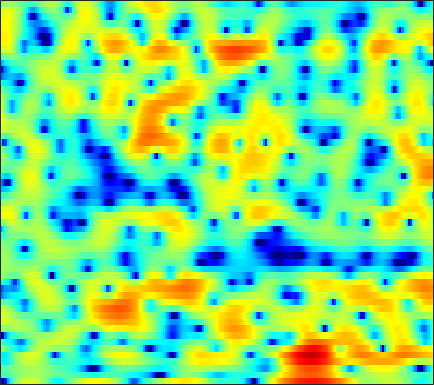

The table this chart was drawn from, first rows:
-15.571, -22.888, -13.869, -8.0703, -5.3729, -2.8275, -0.95974, 0.13923, 1.279, 2.1174, 2.7309, 3.0524, 3.3169, 3.4098, 3.362, 3.1687, 2.8276, 2.4852, 1.9017, 1.1696, 0.30119, -0.44222, -1.5412, -2.6825
-2.531, -2.473, -2.279, -1.961, -1.654, -1.185, -0.6803, -0.3051, 0.1637, 0.5777, 0.9238, 1.134, 1.338, 1.463, 1.509, 1.501, 1.422, 1.321, 1.138, 0.9117, 0.6528, 0.4431, 0.1527, -0.1363
-1.444, -1.375, -1.238, -1.036, -0.8448, -0.5524, -0.2274, 0.02397, 0.3512, 0.6578, 0.924, 1.089, 1.254, 1.357, 1.391, 1.378, 1.296, 1.188, 1.001, 0.7658, 0.4912, 0.2656, -0.05507, -0.385
-4.64, -5.153, -5.063, -4.19, -3.28, -2.016, -0.8367, -0.06161, 0.8098, 1.521, 2.078, 2.393, 2.688, 2.838, 2.858, 2.759, 2.515, 2.241, 1.746, 1.121, 0.3492, -0.28, -1.189, -2.054
-4.549, -5.575, -5.474, -4.173, -3.043, -1.661, -0.5137, 0.1923, 0.9914, 1.677, 2.276, 2.649, 3.071, 3.38, 3.518, 3.55, 3.374, 3.099, 2.485, 1.541, 0.1723, -1.21, -3.701, -7.464
0.9498, 0.1981, -0.7068, -1.488, -2.082, -2.945, -3.92, -4.719, -5.619, -5.915, -5.188, -4.122, -2.474, -0.9433, 0.02903, 1.057, 1.767, 2.104, 2.304, 2.303, 2.104, 1.85, 1.451, 1.035
-2.4, -3.144, -3.853, -4.35, -4.77, -5.503, -6.568, -7.684, -9.534, -10.78, -9.742, -7.857, -5.289, -3.148, -1.869, -0.508, 0.5305, 1.126, 1.708, 2.097, 2.342, 2.458, 2.593, 2.671
-20.12, -16.57, -9.562, -6.25, -4.758, -3.488, -2.68, -2.278, -1.899, -1.581, -1.235, -0.9317, -0.5027, -0.09139, 0.1688, 0.4132, 0.5674, 0.611, 0.6338, 0.6401, 0.6906, 0.7606, 0.9527, 1.232
0.7041, 0.4579, 0.4164, 0.5993, 0.7998, 1.079, 1.31, 1.448, 1.564, 1.607, 1.561, 1.475, 1.27, 0.9596, 0.6185, -0.006583, -0.9164, -1.799, -3.307, -5.194, -7.195, -8.078, -7.349, -5.3
3.383, 3.157, 2.893, 2.663, 2.5, 2.296, 2.062, 1.879, 1.633, 1.387, 1.099, 0.8601, 0.4736, 0.006206, -0.4131, -1.103, -2.023, -2.912, -4.412, -6.264, -8.152, -8.987, -8.423, -6.582
3.495, 3.251, 2.874, 2.448, 2.087, 1.57, 0.9965, 0.5432, -0.06041, -0.6088, -1.036, -1.244, -1.377, -1.397, -1.364, -1.288, -1.239, -1.228, -1.279, -1.364, -1.406, -1.388, -1.277, -1.099
2.466, 2.19, 1.746, 1.178, 0.6548, -0.1894, -1.246, -2.236, -3.882, -5.888, -7.882, -8.653, -7.777, -5.672, -4.113, -2.359, -0.9656, -0.1532, 0.6956, 1.306, 1.731, 1.947, 2.125, 2.161
-1.539, -1.662, -1.8, -1.98, -2.203, -2.712, -3.472, -4.274, -5.709, -7.664, -9.859, -10.67, -9.223, -6.403, -4.372, -2.113, -0.3968, 0.6099, 1.655, 2.423, 2.943, 3.185, 3.335, 3.313
-10.19, -8.96, -7.486, -6.44, -5.901, -5.455, -5.198, -5.018, -4.73, -4.362, -3.879, -3.373, -2.483, -1.435, -0.6259, 0.4226, 1.38, 1.991, 2.638, 3.095, 3.359, 3.438, 3.385, 3.166
-11.82, -10.38, -9.034, -8.578, -8.71, -9.187, -9.462, -8.956, -7.3, -5.201, -3.203, -1.905, -0.4387, 0.7946, 1.571, 2.381, 2.964, 3.271, 3.508, 3.54, 3.406, 3.223, 2.879, 2.445
-3.087, -3.426, -4.106, -5.268, -6.65, -9.388, -12.85, -12.78, -8.382, -4.533, -1.741, -0.1452, 1.475, 2.621, 3.232, 3.752, 3.953, 3.889, 3.53, 2.876, 1.95, 1.128, 0.02256, -0.8315
0.6988, 0.4809, 0.1037, -0.3238, -0.6531, -1.014, -1.111, -0.9579, -0.4545, 0.3035, 1.148, 1.74, 2.437, 2.94, 3.159, 3.236, 3.021, 2.63, 1.753, 0.3749, -1.712, -3.98, -8.771, -20.32
1.228, 1.157, 1.021, 0.8707, 0.758, 0.6221, 0.5482, 0.5489, 0.6082, 0.7484, 0.9476, 1.097, 1.283, 1.431, 1.483, 1.437, 1.227, 0.9513, 0.3805, -0.4356, -1.47, -2.349, -3.482, -4.21
1.128, 1.079, 0.9494, 0.7483, 0.5672, 0.2971, -0.000656, -0.2189, -0.4744, -0.6673, -0.7644, -0.7541, -0.6523, -0.4661, -0.2941, -0.07034, 0.1069, 0.1886, 0.2136, 0.1475, 0.01147, -0.112, -0.2672, -0.3657
1.068, 0.9821, 0.7645, 0.4099, 0.05142, -0.5474, -1.301, -1.963, -2.921, -3.863, -4.56, -4.726, -4.381, -3.558, -2.791, -1.764, -0.854, -0.2846, 0.332, 0.7927, 1.115, 1.286, 1.44, 1.527
0.7472, 0.6784, 0.466, 0.09242, -0.334, -1.144, -2.305, -3.495, -5.718, -9.124, -15.28, -22.83, -14, -8.208, -5.551, -3.07, -1.314, -0.3186, 0.6828, 1.404, 1.902, 2.158, 2.372, 2.47
-0.6482, -0.5117, -0.3884, -0.3751, -0.4857, -0.8418, -1.457, -2.106, -3.205, -4.447, -5.498, -5.771, -5.147, -3.801, -2.655, -1.235, -0.06381, 0.6492, 1.387, 1.897, 2.209, 2.33, 2.351, 2.24
-4.237, -3.316, -2.112, -1.162, -0.635, -0.1829, 0.005984, 0.0237, -0.06639, -0.202, -0.2616, -0.2338, -0.04542, 0.3053, 0.6301, 1.083, 1.498, 1.75, 1.98, 2.057, 1.982, 1.819, 1.463, 0.9475
-9.378, -5.814, -2.822, -0.913, 0.04822, 0.8962, 1.364, 1.529, 1.585, 1.536, 1.472, 1.46, 1.505, 1.642, 1.776, 1.957, 2.092, 2.118, 2.013, 1.742, 1.277, 0.8028, 0.01852, -0.9466
-0.9099, -0.01744, 1.125, 2.037, 2.503, 2.8, 2.76, 2.505, 1.918, 1.153, 0.358, -0.04017, -0.1475, 0.2113, 0.6543, 1.234, 1.607, 1.681, 1.48, 0.9183, -0.00341, -0.8883, -2.233, -3.641
3.872, 4.135, 4.428, 4.57, 4.539, 4.234, 3.55, 2.722, 1.036, -1.602, -5.964, -11.31, -12.19, -5.592, -2.756, -0.5051, 0.6288, 0.9386, 0.7254, -0.2117, -1.888, -3.747, -7.23, -11.93
3.401, 3.617, 3.825, 3.898, 3.832, 3.564, 3.016, 2.404, 1.277, -0.177, -1.767, -2.695, -2.894, -2.016, -1.116, -0.1191, 0.45, 0.5388, 0.1862, -0.7069, -2.18, -3.672, -6.136, -8.638
0.1894, 0.5819, 1.026, 1.38, 1.574, 1.728, 1.768, 1.718, 1.572, 1.367, 1.178, 1.068, 1.033, 1.095, 1.174, 1.24, 1.181, 1.022, 0.6268, 0.02785, -0.7673, -1.442, -2.381, -3.237
-3.817, -3.197, -2.478, -1.787, -1.275, -0.6079, 0.05008, 0.503, 1.035, 1.467, 1.817, 2.02, 2.207, 2.313, 2.326, 2.254, 2.059, 1.833, 1.433, 0.9272, 0.3499, -0.1125, -0.7484, -1.361
-7.643, -7.388, -7.023, -6.318, -5.421, -3.892, -2.281, -1.151, 0.1533, 1.207, 2.009, 2.472, 2.892, 3.115, 3.156, 3.056, 2.789, 2.488, 1.967, 1.342, 0.6636, 0.1478, -0.4844, -1.045
-9.459, -11.36, -16.39, -21.8, -14.21, -7.955, -4.153, -2.106, -0.03399, 1.484, 2.593, 3.185, 3.729, 3.983, 4.004, 3.803, 3.354, 2.852, 1.968, 0.8639, -0.3999, -1.367, -2.485, -3.167
-5.022, -5.784, -6.693, -6.663, -5.779, -3.905, -1.935, -0.6027, 0.9146, 2.141, 3.081, 3.61, 4.077, 4.283, 4.253, 3.955, 3.33, 2.617, 1.294, -0.5671, -3.17, -5.859, -11.06, -15.52
-1.032, -1.273, -1.515, -1.522, -1.385, -0.9793, -0.4228, 0.07828, 0.787, 1.512, 2.16, 2.593, 3.02, 3.268, 3.301, 3.116, 2.62, 2.035, 0.9353, -0.56, -2.475, -4.143, -6.341, -7.451
0.8294, 0.4126, -0.1152, -0.6146, -0.9506, -1.311, -1.506, -1.493, -1.211, -0.6381, 0.142, 0.7657, 1.541, 2.143, 2.443, 2.614, 2.51, 2.258, 1.702, 0.94, 0.03631, -0.6532, -1.52, -2.176
1.656, 0.9121, -0.08463, -1.182, -2.097, -3.601, -5.407, -6.781, -7.382, -5.685, -3.06, -1.32, 0.5567, 1.887, 2.581, 3.152, 3.39, 3.361, 3.087, 2.583, 1.9, 1.287, 0.3917, -0.5845
0.2985, -0.8362, -1.941, -2.693, -3.283, -4.534, -6.763, -9.24, -11.22, -7.382, -3.24, -0.9224, 1.258, 2.743, 3.491, 4.102, 4.327, 4.289, 4, 3.46, 2.684, 1.925, 0.6854, -0.9194
-6.4, -13, -12.21, -6.411, -4.225, -2.595, -1.738, -1.278, -0.6107, 0.2769, 1.352, 2.119, 2.996, 3.602, 3.868, 3.961, 3.771, 3.481, 2.933, 2.244, 1.427, 0.739, -0.3735, -1.774
-0.6165, -1.867, -2.314, -1.574, -0.7385, 0.2787, 1.107, 1.599, 2.132, 2.59, 2.916, 3.073, 3.136, 2.964, 2.656, 1.986, 1.052, 0.186, -1.084, -2.243, -3.01, -3.256, -3.325, -3.315
3.343, 2.806, 2.292, 2.051, 2.011, 2.08, 2.222, 2.337, 2.472, 2.535, 2.479, 2.344, 1.968, 1.331, 0.6271, -0.686, -2.55, -4.464, -8.044, -13.51, -16.81, -12.95, -8.694, -6.167
4.199, 3.652, 2.984, 2.441, 2.121, 1.843, 1.699, 1.664, 1.683, 1.668, 1.587, 1.444, 1.066, 0.4575, -0.1787, -1.333, -2.877, -4.302, -6.471, -8.556, -9.345, -8.666, -6.986, -5.274
3.894, 3.018, 1.83, 0.7122, 0.0214, -0.5341, -0.6204, -0.4342, -0.01622, 0.4313, 0.7864, 0.922, 0.9307, 0.7163, 0.4001, -0.1903, -0.9611, -1.595, -2.429, -3.101, -3.442, -3.454, -3.145, -2.566
3.277, 1.789, -0.6602, -3.803, -6.479, -8.826, -7.132, -4.999, -2.673, -0.9633, 0.187, 0.7778, 1.273, 1.447, 1.388, 1.101, 0.5956, 0.08901, -0.6937, -1.514, -2.221, -2.546, -2.538, -2.005
2.99, 1.475, -1.011, -4.148, -6.799, -9.057, -7.521, -5.515, -3.191, -1.471, -0.2064, 0.5237, 1.194, 1.572, 1.671, 1.508, 1.009, 0.3736, -0.8941, -2.768, -5.493, -8.09, -10.11, -7.077
2.03, 1.068, -0.3067, -1.642, -2.505, -3.341, -3.687, -3.625, -3.222, -2.59, -1.778, -1.164, -0.3861, 0.2489, 0.5808, 0.7636, 0.5988, 0.2192, -0.7173, -2.201, -4.273, -6.019, -7.057, -5.157
-0.4111, -1.053, -1.966, -2.929, -3.7, -4.789, -5.927, -6.729, -7.503, -7.399, -6.311, -5.111, -3.419, -1.947, -1.07, -0.1853, 0.3528, 0.5501, 0.6007, 0.454, 0.2498, 0.1778, 0.2832, 0.7255
-4.277, -4.569, -4.934, -5.473, -6.109, -7.352, -9.367, -11.83, -18.09, -30.82, -14.23, -9.724, -5.968, -3.401, -1.978, -0.5459, 0.4993, 1.072, 1.636, 2.022, 2.291, 2.452, 2.65, 2.833
-10.65, -9.613, -8.308, -7.451, -7.123, -7.139, -7.613, -8.138, -8.674, -8.47, -7.199, -5.842, -3.925, -2.237, -1.147, 0.07645, 1.048, 1.644, 2.265, 2.737, 3.077, 3.245, 3.387, 3.405
-17.14, -12.93, -9.475, -7.307, -6.213, -5.271, -4.683, -4.351, -3.962, -3.489, -2.876, -2.291, -1.454, -0.6067, 0.01775, 0.784, 1.442, 1.872, 2.348, 2.717, 2.992, 3.133, 3.209, 3.167
-8.025, -6.898, -5.391, -4.126, -3.372, -2.645, -2.158, -1.919, -1.713, -1.519, -1.288, -1.043, -0.68, -0.2453, 0.1221, 0.5709, 0.9745, 1.241, 1.54, 1.787, 1.979, 2.124, 2.263, 2.353
-2.168, -1.367, -0.5597, -0.03291, 0.1608, 0.1787, -0.06829, -0.4402, -1.051, -1.655, -2.035, -2.148, -1.947, -1.535, -1.207, -0.864, -0.6325, -0.5554, -0.5429, -0.5355, -0.4823, -0.3233, 0.04907, 0.5694
2.595, 3.081, 3.424, 3.418, 3.149, 2.408, 1.135, -0.2003, -2.617, -5.844, -9.013, -9.369, -7.209, -5.149, -4.251, -3.639, -3.69, -4.074, -4.919, -6.003, -6.874, -7.173, -6.337, -4.399
4.905, 5.087, 5.085, 4.743, 4.245, 3.189, 1.621, 0.04403, -2.739, -6.402, -10.09, -10.76, -8.968, -7.43, -6.891, -7.025, -8.098, -9.453, -11.92, -15.28, -20.07, -27.83, -23.42, -13.22
5.236, 5.312, 5.188, 4.787, 4.3, 3.396, 2.21, 1.14, -0.4344, -2.073, -3.552, -4.47, -5.435, -6.443, -7.241, -8.712, -10.78, -13.02, -17.26, -25.32, -33.75, -23.52, -17.18, -12.26
4.993, 5.059, 4.945, 4.612, 4.208, 3.484, 2.549, 1.737, 0.5126, -0.817, -2.235, -3.291, -4.691, -6.055, -7.118, -8.532, -9.96, -11.06, -12.57, -13.68, -13.65, -12.71, -10.59, -8.229
4.689, 4.774, 4.725, 4.475, 4.153, 3.537, 2.711, 1.948, 0.7414, -0.676, -2.297, -3.629, -5.531, -7.357, -8.549, -9.555, -9.824, -9.631, -9.137, -8.418, -7.546, -6.809, -5.662, -4.465
4.303, 4.466, 4.529, 4.394, 4.162, 3.662, 2.936, 2.224, 1.048, -0.4438, -2.316, -4.074, -7.138, -11.5, -16.3, -19.75, -13.67, -10.53, -7.666, -5.705, -4.228, -3.321, -2.365, -1.618
2.986, 3.296, 3.534, 3.578, 3.477, 3.168, 2.647, 2.128, 1.237, 0.1056, -1.302, -2.575, -4.556, -6.733, -8.16, -8.732, -7.412, -5.915, -4.014, -2.45, -1.212, -0.4911, 0.2099, 0.5984
-0.09667, 0.4113, 0.8908, 1.148, 1.194, 1.082, 0.7992, 0.4951, -0.009083, -0.5824, -1.184, -1.623, -2.13, -2.522, -2.621, -2.472, -2, -1.483, -0.6878, 0.1239, 0.8365, 1.27, 1.692, 1.889
